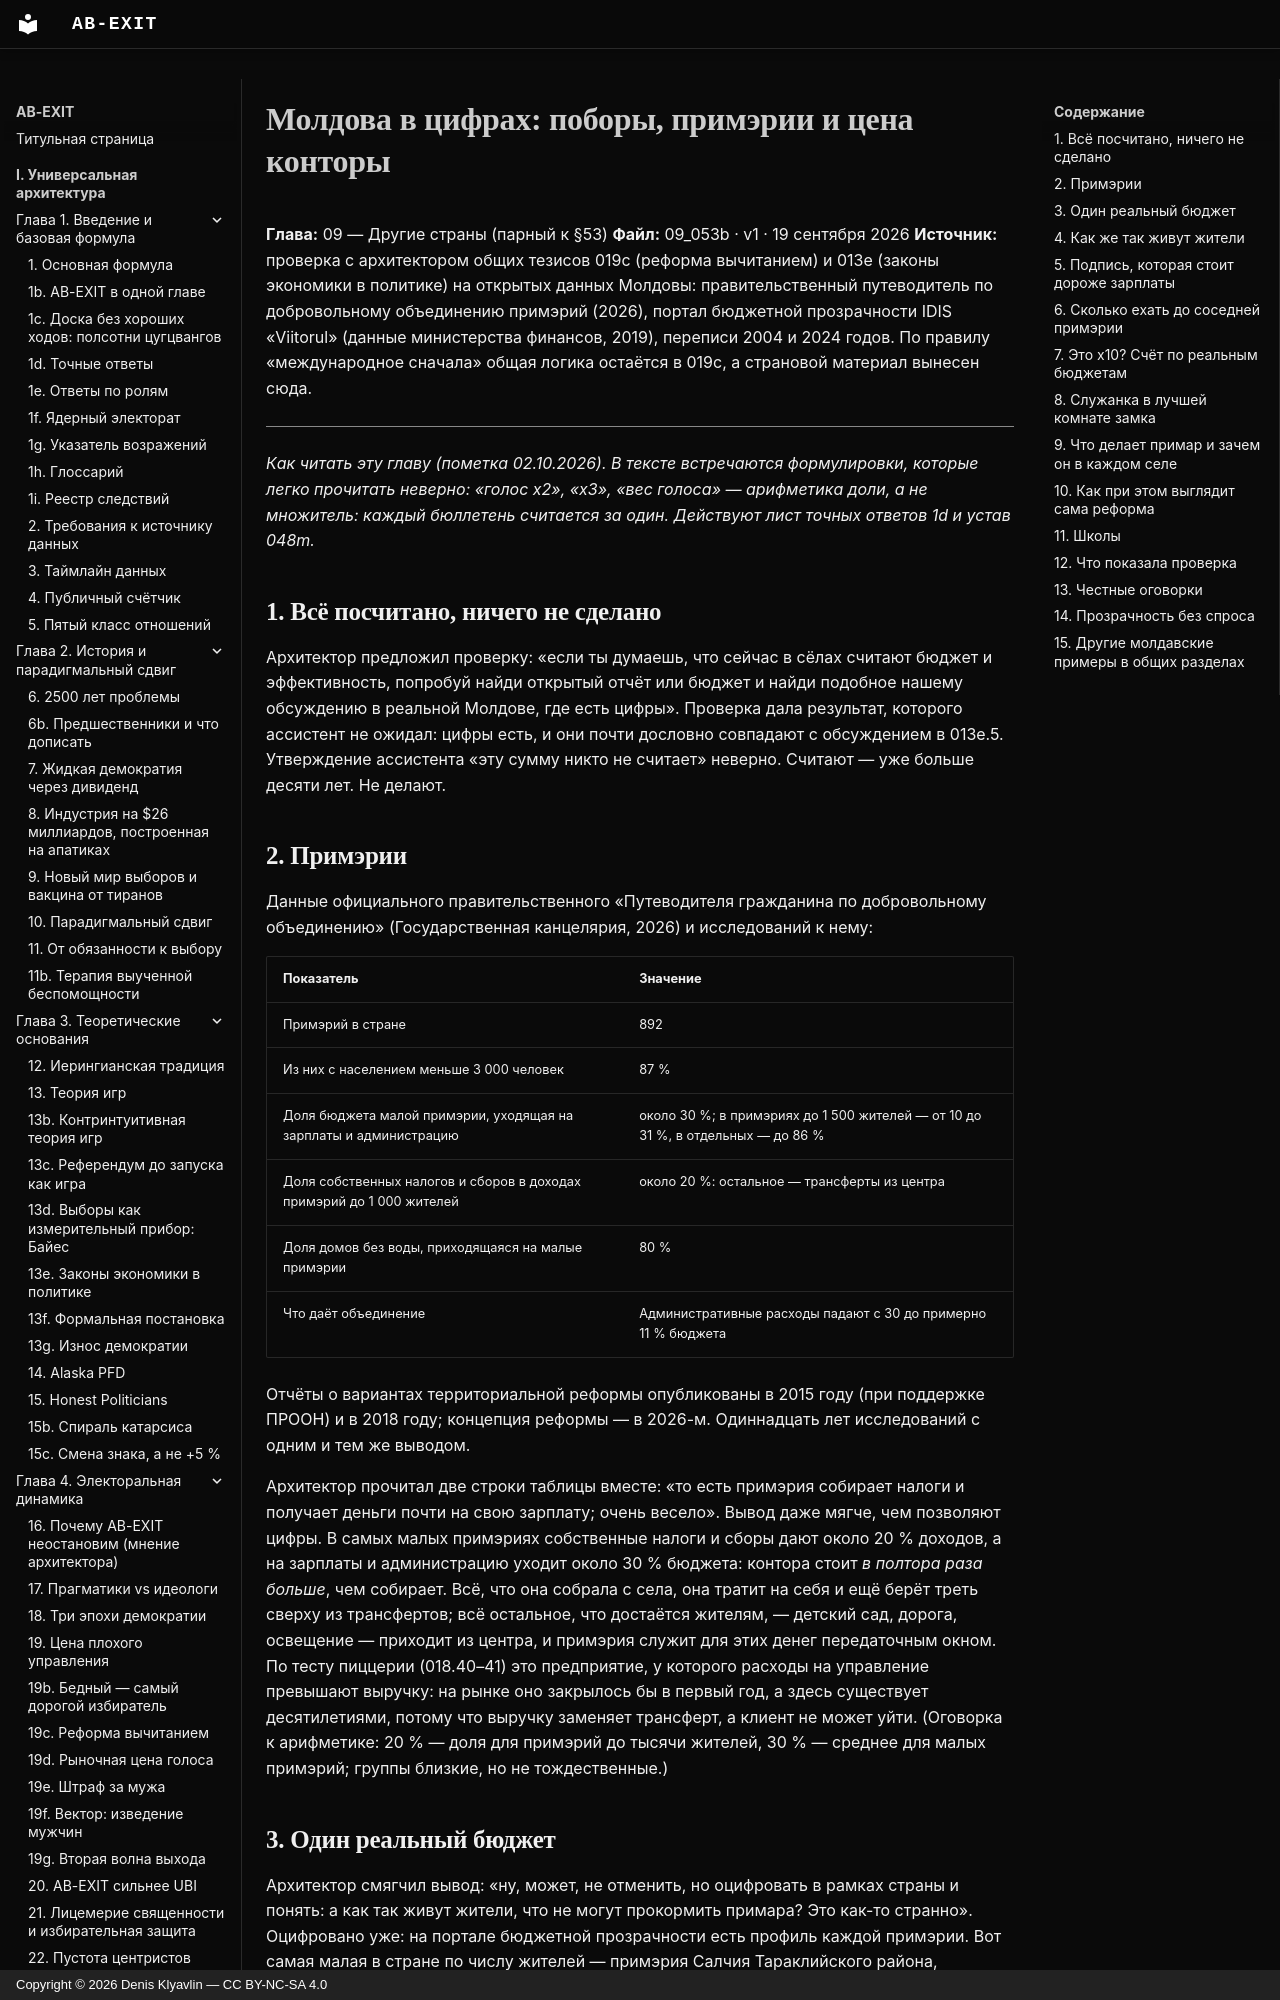

repository: Denis-Kliavlin/ab-exit · page: 09-other-countries/053b-moldova-in-figures/index.html · generator: mkdocs · copyright: Copyright © 2026 Denis Klyavlin — CC BY-NC-SA 4.0

# Молдова в цифрах: поборы, примэрии и цена конторы

**Глава:** 09 — Другие страны (парный к §53)
**Файл:** 09_053b · v1 · 19 сентября 2026
**Источник:** проверка с архитектором общих тезисов 019c (реформа вычитанием) и 013e (законы экономики в политике) на открытых данных Молдовы: правительственный путеводитель по добровольному объединению примэрий (2026), портал бюджетной прозрачности IDIS «Viitorul» (данные министерства финансов, 2019), переписи 2004 и 2024 годов. По правилу «международное сначала» общая логика остаётся в 019c, а страновой материал вынесен сюда.

---

*Как читать эту главу (пометка 02.10.2026). В тексте встречаются формулировки, которые легко прочитать неверно: «голос x2», «x3», «вес голоса» — арифметика доли, а не множитель: каждый бюллетень считается за один. Действуют лист точных ответов 1d и устав 048m.*

## 1. Всё посчитано, ничего не сделано

Архитектор предложил проверку: «если ты думаешь, что сейчас в сёлах считают бюджет и эффективность, попробуй найди открытый отчёт или бюджет и найди подобное нашему обсуждению в реальной Молдове, где есть цифры». Проверка дала результат, которого ассистент не ожидал: цифры есть, и они почти дословно совпадают с обсуждением в 013e.5. Утверждение ассистента «эту сумму никто не считает» неверно. Считают — уже больше десяти лет. Не делают.

## 2. Примэрии

Данные официального правительственного «Путеводителя гражданина по добровольному объединению» (Государственная канцелярия, 2026) и исследований к нему:

| Показатель | Значение |
|---|---|
| Примэрий в стране | 892 |
| Из них с населением меньше 3 000 человек | 87 % |
| Доля бюджета малой примэрии, уходящая на зарплаты и администрацию | около 30 %; в примэриях до 1 500 жителей — от 10 до 31 %, в отдельных — до 86 % |
| Доля собственных налогов и сборов в доходах примэрий до 1 000 жителей | около 20 %: остальное — трансферты из центра |
| Доля домов без воды, приходящаяся на малые примэрии | 80 % |
| Что даёт объединение | Административные расходы падают с 30 до примерно 11 % бюджета |

Отчёты о вариантах территориальной реформы опубликованы в 2015 году (при поддержке ПРООН) и в 2018 году; концепция реформы — в 2026-м. Одиннадцать лет исследований с одним и тем же выводом.

Архитектор прочитал две строки таблицы вместе: «то есть примэрия собирает налоги и получает деньги почти на свою зарплату; очень весело». Вывод даже мягче, чем позволяют цифры. В самых малых примэриях собственные налоги и сборы дают около 20 % доходов, а на зарплаты и администрацию уходит около 30 % бюджета: контора стоит *в полтора раза больше*, чем собирает. Всё, что она собрала с села, она тратит на себя и ещё берёт треть сверху из трансфертов; всё остальное, что достаётся жителям, — детский сад, дорога, освещение — приходит из центра, и примэрия служит для этих денег передаточным окном. По тесту пиццерии (018.40–41) это предприятие, у которого расходы на управление превышают выручку: на рынке оно закрылось бы в первый год, а здесь существует десятилетиями, потому что выручку заменяет трансферт, а клиент не может уйти. (Оговорка к арифметике: 20 % — доля для примэрий до тысячи жителей, 30 % — среднее для малых примэрий; группы близкие, но не тождественные.)
